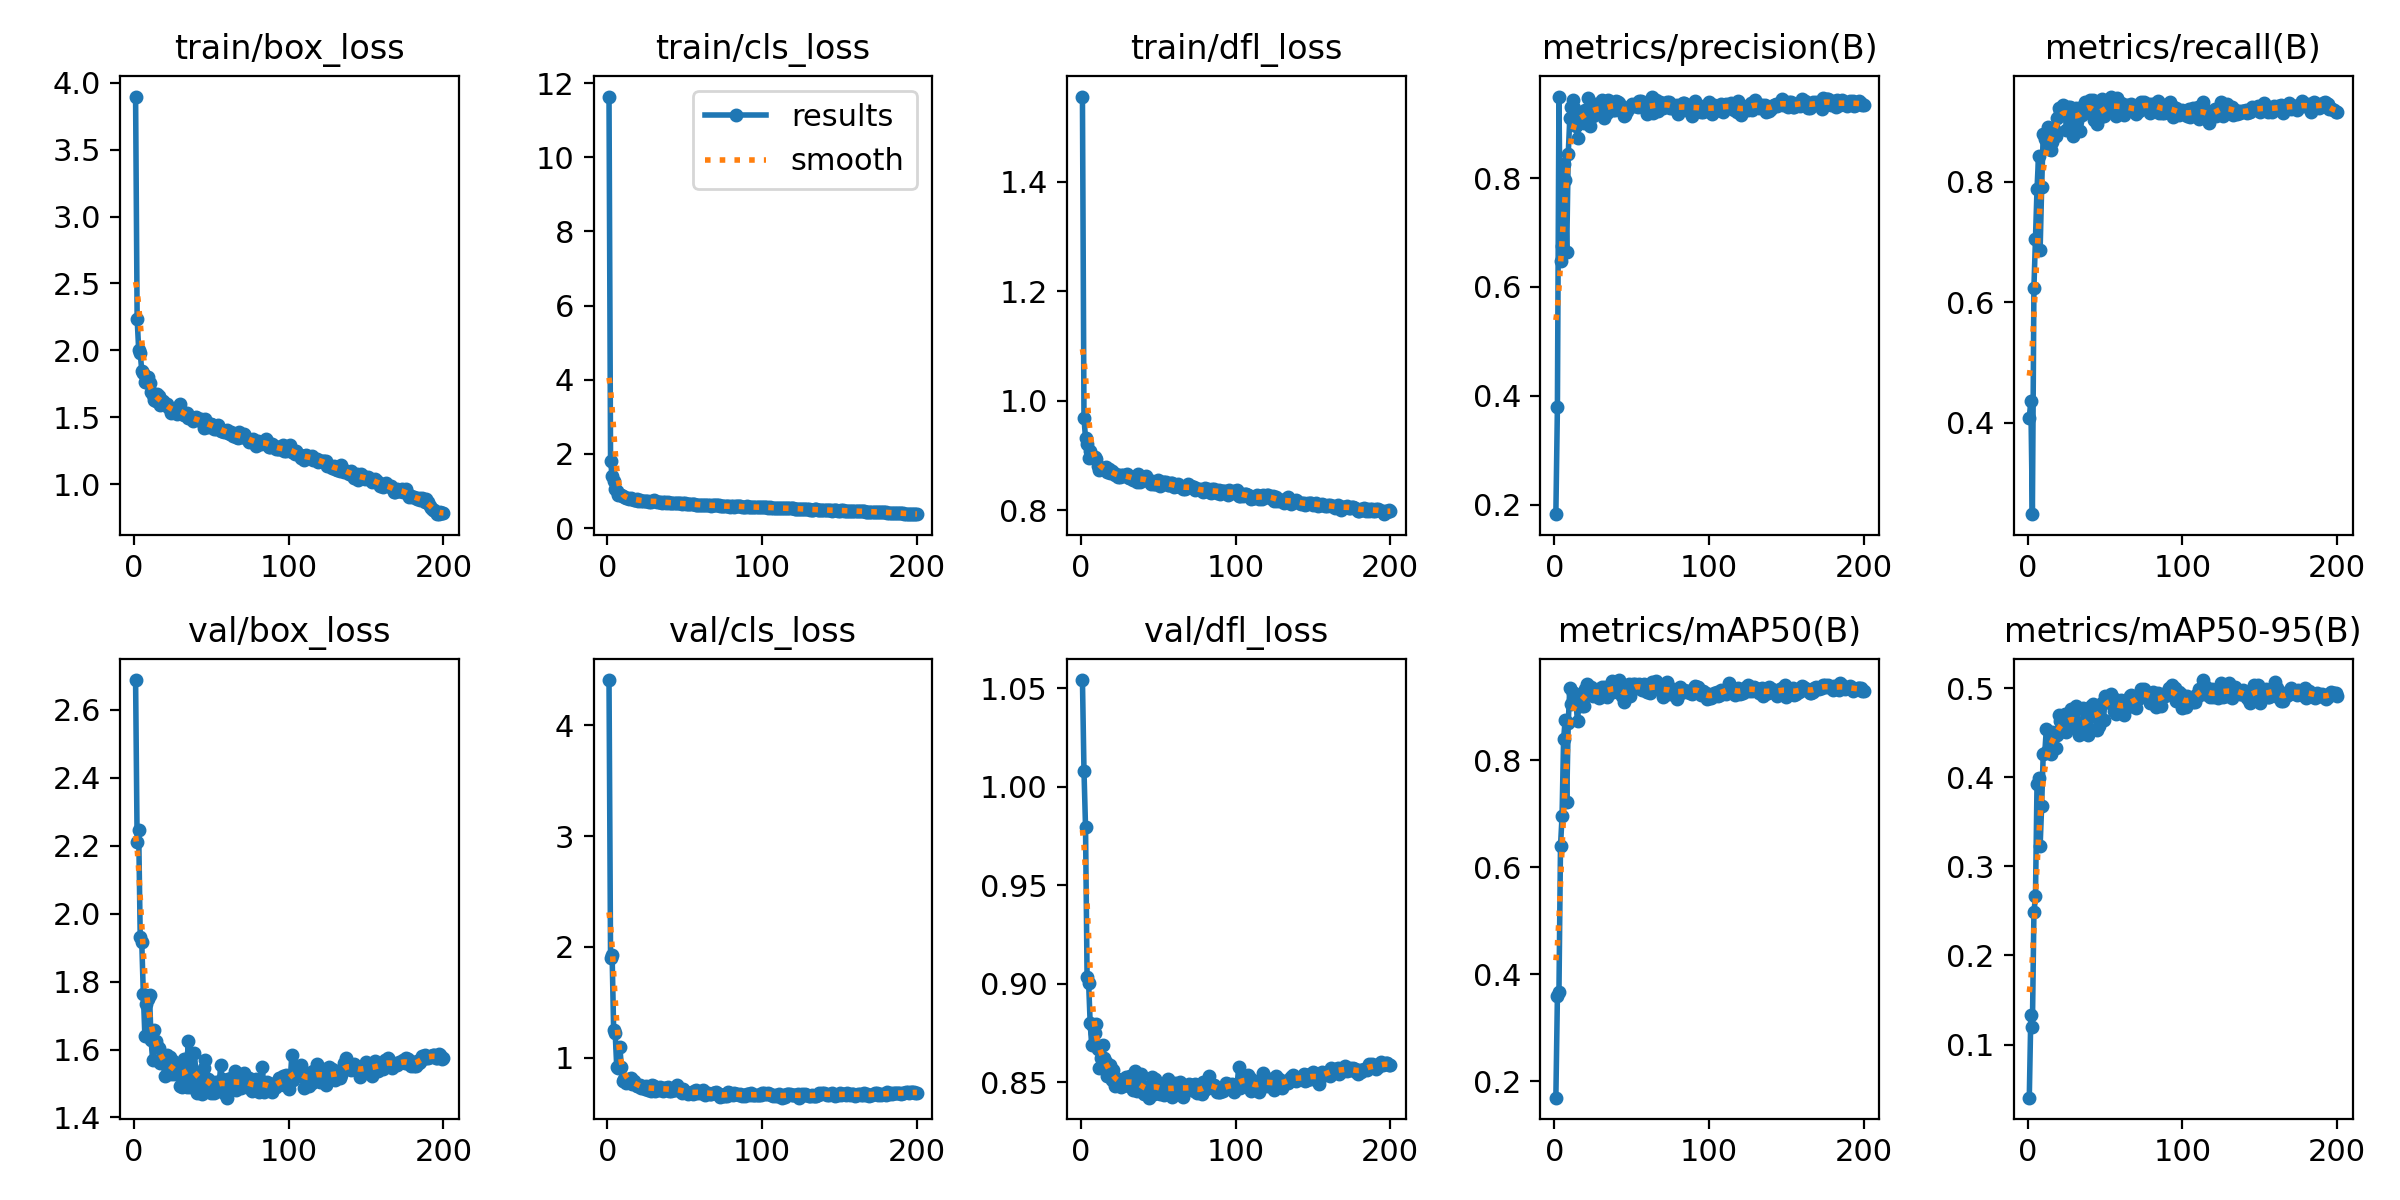

The data file committed next to this chart (first rows):
epoch, time, train/box_loss, train/cls_loss, train/dfl_loss, metrics/precision(B), metrics/recall(B), metrics/mAP50(B), metrics/mAP50-95(B), val/box_loss, val/cls_loss, val/dfl_loss, lr/pg0, lr/pg1, lr/pg2
1, 66.49, 3.896, 11.64, 1.555, 0.1825, 0.4084, 0.1688, 0.04032, 2.688, 4.407, 1.054, 0.0004623, 0.0004623, 0.0004623
2, 73.39, 2.238, 1.818, 0.9685, 0.3791, 0.4365, 0.3586, 0.1335, 2.21, 1.901, 1.008, 0.000934, 0.000934, 0.000934
3, 80.18, 2.006, 1.396, 0.9311, 0.9497, 0.2484, 0.3665, 0.1195, 2.246, 1.93, 0.9794, 0.001401, 0.001401, 0.001401
4, 86.89, 1.977, 1.262, 0.9204, 0.6485, 0.6245, 0.6392, 0.2484, 1.93, 1.25, 0.9033, 0.001408, 0.001408, 0.001408
5, 93.58, 1.85, 1.067, 0.8963, 0.6752, 0.7045, 0.6952, 0.2665, 1.915, 1.221, 0.9006, 0.001401, 0.001401, 0.001401
6, 100.4, 1.833, 0.9914, 0.9089, 0.8266, 0.7881, 0.8393, 0.3922, 1.764, 0.915, 0.8799, 0.001394, 0.001394, 0.001394
7, 107.2, 1.763, 0.9029, 0.8997, 0.7956, 0.8433, 0.8744, 0.3996, 1.64, 0.9087, 0.8687, 0.001387, 0.001387, 0.001387
8, 114, 1.763, 0.8817, 0.8974, 0.6636, 0.6866, 0.7218, 0.3224, 1.734, 1.101, 0.8784, 0.001379, 0.001379, 0.001379
9, 120.6, 1.799, 0.8852, 0.8971, 0.8443, 0.7909, 0.8692, 0.3682, 1.749, 0.9145, 0.8748, 0.001372, 0.001372, 0.001372
10, 127.4, 1.755, 0.8681, 0.8937, 0.9095, 0.8786, 0.9352, 0.4258, 1.761, 0.7945, 0.8794, 0.001365, 0.001365, 0.001365
11, 134.1, 1.691, 0.8429, 0.8811, 0.9302, 0.8712, 0.9045, 0.4268, 1.629, 0.8063, 0.867, 0.001358, 0.001358, 0.001358
12, 141, 1.669, 0.8139, 0.8733, 0.9434, 0.8731, 0.9248, 0.4539, 1.57, 0.7712, 0.8573, 0.001351, 0.001351, 0.001351
13, 147.8, 1.629, 0.8031, 0.875, 0.9295, 0.8918, 0.9254, 0.4295, 1.657, 0.7926, 0.8621, 0.001344, 0.001344, 0.001344
14, 154.5, 1.624, 0.7865, 0.8758, 0.8956, 0.8538, 0.9072, 0.4333, 1.624, 0.8069, 0.8691, 0.001337, 0.001337, 0.001337
15, 161.4, 1.675, 0.805, 0.8764, 0.8727, 0.8536, 0.8724, 0.4258, 1.61, 0.8165, 0.8623, 0.00133, 0.00133, 0.00133
16, 168.1, 1.657, 0.7899, 0.8786, 0.9186, 0.8667, 0.9113, 0.451, 1.605, 0.7621, 0.8602, 0.001323, 0.001323, 0.001323
17, 174.8, 1.595, 0.7687, 0.8699, 0.9174, 0.8871, 0.9151, 0.4495, 1.561, 0.7937, 0.853, 0.001316, 0.001316, 0.001316
18, 181.6, 1.622, 0.7689, 0.8761, 0.9108, 0.8761, 0.9006, 0.4332, 1.573, 0.7604, 0.8556, 0.001309, 0.001309, 0.001309
19, 188.2, 1.619, 0.7776, 0.8679, 0.902, 0.9055, 0.9021, 0.4478, 1.57, 0.7484, 0.8588, 0.001302, 0.001302, 0.001302
20, 195, 1.596, 0.7411, 0.8725, 0.9257, 0.9221, 0.9326, 0.4698, 1.523, 0.7445, 0.8512, 0.001295, 0.001295, 0.001295
21, 201.8, 1.601, 0.7497, 0.8672, 0.9189, 0.9179, 0.9423, 0.4631, 1.585, 0.7556, 0.856, 0.001288, 0.001288, 0.001288
22, 208.5, 1.581, 0.7443, 0.8648, 0.9464, 0.9191, 0.9308, 0.4665, 1.54, 0.7283, 0.848, 0.00128, 0.00128, 0.00128
23, 215.2, 1.562, 0.743, 0.8671, 0.895, 0.9271, 0.9317, 0.4516, 1.577, 0.7377, 0.8509, 0.001273, 0.001273, 0.001273
24, 222.1, 1.534, 0.7208, 0.8602, 0.9322, 0.9243, 0.936, 0.4709, 1.528, 0.7211, 0.8515, 0.001266, 0.001266, 0.001266
25, 228.8, 1.564, 0.7202, 0.8605, 0.9138, 0.8853, 0.9194, 0.4503, 1.568, 0.744, 0.8493, 0.001259, 0.001259, 0.001259
26, 235.6, 1.542, 0.7227, 0.8644, 0.9243, 0.925, 0.9296, 0.4679, 1.527, 0.7126, 0.8478, 0.001252, 0.001252, 0.001252
27, 242.3, 1.545, 0.712, 0.8638, 0.9369, 0.9236, 0.9225, 0.4592, 1.546, 0.7227, 0.8514, 0.001245, 0.001245, 0.001245
28, 249.2, 1.528, 0.7068, 0.8624, 0.9339, 0.9233, 0.9323, 0.4764, 1.528, 0.7004, 0.8484, 0.001238, 0.001238, 0.001238
29, 256, 1.581, 0.7318, 0.8645, 0.9253, 0.8756, 0.9165, 0.4565, 1.548, 0.7565, 0.8529, 0.001231, 0.001231, 0.001231
30, 262.7, 1.597, 0.762, 0.8662, 0.9195, 0.9118, 0.9259, 0.4736, 1.492, 0.7435, 0.8485, 0.001224, 0.001224, 0.001224
31, 269.4, 1.522, 0.7264, 0.8584, 0.9433, 0.9227, 0.9372, 0.4798, 1.489, 0.7014, 0.8481, 0.001217, 0.001217, 0.001217
32, 276.2, 1.521, 0.7108, 0.859, 0.9098, 0.9016, 0.9279, 0.4563, 1.573, 0.726, 0.8532, 0.00121, 0.00121, 0.00121
33, 283.1, 1.53, 0.707, 0.8616, 0.9275, 0.9202, 0.9361, 0.4477, 1.526, 0.7073, 0.8502, 0.001203, 0.001203, 0.001203
34, 289.9, 1.532, 0.709, 0.8551, 0.9191, 0.8848, 0.9177, 0.461, 1.49, 0.7354, 0.8461, 0.001196, 0.001196, 0.001196
35, 296.5, 1.495, 0.6857, 0.8572, 0.9427, 0.9107, 0.9314, 0.4505, 1.626, 0.7262, 0.8557, 0.001189, 0.001189, 0.001189
36, 303.2, 1.493, 0.691, 0.8514, 0.9372, 0.9251, 0.9274, 0.4778, 1.489, 0.7017, 0.8454, 0.001181, 0.001181, 0.001181
37, 309.8, 1.502, 0.6969, 0.8662, 0.9386, 0.9328, 0.9477, 0.4547, 1.59, 0.726, 0.8522, 0.001174, 0.001174, 0.001174
38, 316.6, 1.47, 0.6904, 0.8521, 0.925, 0.919, 0.9266, 0.4576, 1.517, 0.7255, 0.8459, 0.001167, 0.001167, 0.001167
39, 323.3, 1.486, 0.6939, 0.8556, 0.9254, 0.9201, 0.9291, 0.4471, 1.591, 0.7362, 0.8543, 0.00116, 0.00116, 0.00116
40, 330.1, 1.499, 0.6842, 0.8615, 0.9421, 0.9365, 0.942, 0.4728, 1.531, 0.7037, 0.848, 0.001153, 0.001153, 0.001153
41, 336.8, 1.497, 0.6794, 0.8558, 0.939, 0.9342, 0.9388, 0.4798, 1.473, 0.6998, 0.8438, 0.001146, 0.001146, 0.001146
42, 343.8, 1.477, 0.6814, 0.8622, 0.9372, 0.936, 0.9498, 0.4823, 1.519, 0.7071, 0.8451, 0.001139, 0.001139, 0.001139
43, 350.6, 1.491, 0.6895, 0.8547, 0.9253, 0.9028, 0.9245, 0.4691, 1.495, 0.7088, 0.8454, 0.001132, 0.001132, 0.001132
44, 357.3, 1.464, 0.6688, 0.8536, 0.9245, 0.9092, 0.9197, 0.4738, 1.469, 0.7085, 0.8421, 0.001125, 0.001125, 0.001125
45, 363.9, 1.42, 0.6702, 0.8486, 0.9143, 0.8952, 0.9096, 0.453, 1.546, 0.7572, 0.8486, 0.001118, 0.001118, 0.001118
46, 370.6, 1.489, 0.6665, 0.853, 0.915, 0.9061, 0.9184, 0.4573, 1.568, 0.7095, 0.8528, 0.001111, 0.001111, 0.001111
47, 377.3, 1.457, 0.6742, 0.8473, 0.9239, 0.9219, 0.9225, 0.4788, 1.489, 0.7104, 0.8438, 0.001104, 0.001104, 0.001104
48, 384, 1.43, 0.654, 0.8472, 0.9314, 0.9376, 0.9428, 0.4832, 1.513, 0.6795, 0.8515, 0.001097, 0.001097, 0.001097
49, 390.8, 1.448, 0.6667, 0.8491, 0.9313, 0.9094, 0.9194, 0.4637, 1.506, 0.7138, 0.849, 0.001089, 0.001089, 0.001089
50, 397.6, 1.453, 0.6642, 0.8544, 0.9355, 0.9149, 0.9337, 0.4914, 1.471, 0.6936, 0.8477, 0.001082, 0.001082, 0.001082
51, 404.6, 1.442, 0.6599, 0.8435, 0.934, 0.9253, 0.9423, 0.4887, 1.482, 0.6922, 0.844, 0.001075, 0.001075, 0.001075
52, 411.2, 1.41, 0.6452, 0.8505, 0.9318, 0.9319, 0.9421, 0.49, 1.472, 0.6757, 0.8478, 0.001068, 0.001068, 0.001068
53, 418, 1.413, 0.6418, 0.8518, 0.9361, 0.916, 0.9404, 0.4838, 1.503, 0.6829, 0.8443, 0.001061, 0.001061, 0.001061
54, 424.7, 1.442, 0.6555, 0.8519, 0.9301, 0.9415, 0.9342, 0.4939, 1.479, 0.6807, 0.8437, 0.001054, 0.001054, 0.001054
55, 431.5, 1.42, 0.6487, 0.8508, 0.942, 0.9327, 0.9432, 0.4894, 1.488, 0.6719, 0.8462, 0.001047, 0.001047, 0.001047
56, 438.2, 1.399, 0.6489, 0.8468, 0.9411, 0.9166, 0.937, 0.4748, 1.555, 0.6992, 0.8518, 0.00104, 0.00104, 0.00104
57, 444.9, 1.399, 0.6338, 0.8457, 0.9308, 0.9095, 0.9311, 0.4706, 1.513, 0.7093, 0.8502, 0.001033, 0.001033, 0.001033
58, 451.7, 1.388, 0.6231, 0.8491, 0.9365, 0.9394, 0.9425, 0.4865, 1.508, 0.6823, 0.8452, 0.001026, 0.001026, 0.001026
59, 458.6, 1.398, 0.6264, 0.8501, 0.9317, 0.9247, 0.929, 0.4799, 1.469, 0.6873, 0.8426, 0.001019, 0.001019, 0.001019
60, 465.3, 1.403, 0.6319, 0.842, 0.9175, 0.9307, 0.9266, 0.4868, 1.458, 0.6816, 0.8444, 0.001012, 0.001012, 0.001012
... 140 more rows
